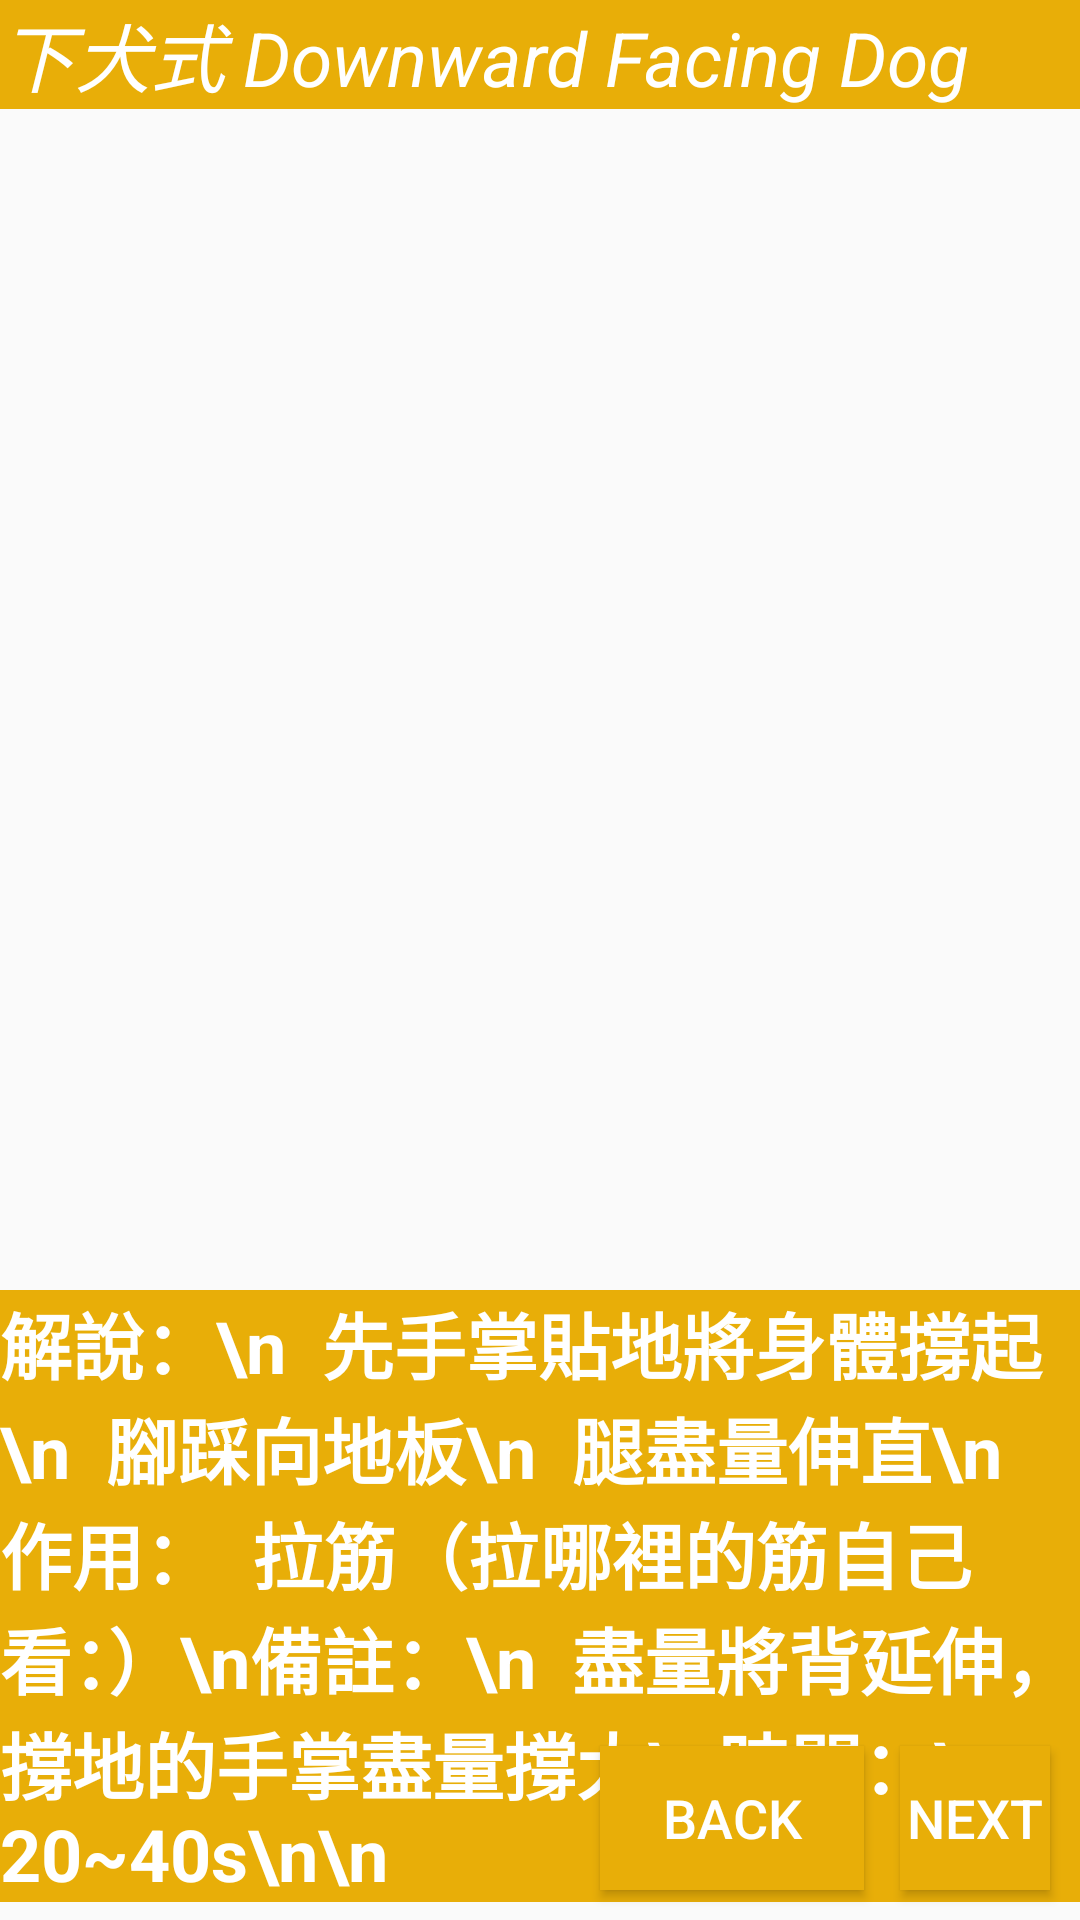

Layout XML and referenced resources for this Android screen:
<!-- AndroidManifest.xml: application theme AppTheme -->
<!-- res/layout/fragment_yogadog.xml -->
<?xml version="1.0" encoding="utf-8"?>
<ScrollView xmlns:android="http://schemas.android.com/apk/res/android"
    android:layout_width="match_parent"
    android:layout_height="match_parent"
    xmlns:tools="http://schemas.android.com/tools"
    xmlns:app="http://schemas.android.com/apk/res-auto"
    android:fillViewport="true"
    tools:context=".fragments.Yogadog">

    <FrameLayout
        android:layout_width="match_parent"
        android:layout_height="wrap_content">

    <TextView
        android:id="@+id/tv_yoga4"
        android:layout_width="fill_parent"
        android:layout_height="wrap_content"
        android:background="@color/colorPrimaryDark"
        android:text="下犬式 Downward Facing Dog"
        android:textColor="@android:color/white"
        android:textSize="25sp"
        android:textStyle="italic"
         />

        <ImageView
            android:id="@+id/imageView7"
            android:layout_width="wrap_content"
            android:layout_height="350dp"
            app:srcCompat="@drawable/atl_20190325161136_326"
            android:layout_marginTop="70dp"
            />

        <TextView
            android:id="@+id/textView4"
            android:layout_width="match_parent"
            android:layout_height="wrap_content"
            android:background="@color/colorPrimaryDark"
            android:text="解說：\n  先手掌貼地將身體撐起\n  腳踩向地板\n  腿盡量伸直\n作用：  拉筋（拉哪裡的筋自己看：）\n備註：\n  盡量將背延伸，撐地的手掌盡量撐大\n時間：\n  20~40s\n\n"
            android:textColor="@android:color/white"
            android:textSize="24sp"
            android:textStyle="bold"
            android:layout_marginTop="430dp"
            />

        <Button
            android:id="@+id/backchair"
            android:layout_width="wrap_content"
            android:layout_height="wrap_content"
            android:layout_marginEnd="10dp"
            android:layout_marginRight="10dp"
            android:layout_marginBottom="10dp"
            android:text="BACK"
            tools:layout_editor_absoluteY="104dp"
            android:textSize="18dp"
            android:layout_gravity="bottom"
            android:layout_marginStart="200dp"
            android:layout_marginLeft="200dp"
            android:background="@color/colorPrimaryDark"
            android:textColor="@android:color/white"/>

        <Button
            android:id="@+id/nextmountain"
            android:layout_width="wrap_content"
            android:layout_height="wrap_content"
            android:layout_marginEnd="10dp"
            android:layout_marginRight="10dp"
            android:layout_marginBottom="10dp"
            android:text="NEXT"
            android:textSize="18dp"
            android:layout_gravity="bottom"
            android:layout_marginStart="300dp"
            android:layout_marginLeft="300dp"
            android:background="@color/colorPrimaryDark"
            android:textColor="@android:color/white"/>



    </FrameLayout>
</ScrollView>
<!-- resources referenced by this layout -->
<resources>
  <color name="colorPrimaryDark">#E8AE08</color>
  <!-- drawable atl_20190325161136_326: jpg bitmap (drawable, 48914 bytes) -->
  <style name="AppTheme" parent="Theme.AppCompat.Light.NoActionBar">
          
          <item name="colorPrimary">@color/colorPrimary</item>
          <item name="colorPrimaryDark">@color/colorPrimaryDark</item>
          <item name="colorAccent">@color/colorAccent</item>
      </style>
  <color name="colorPrimary">#FF9800</color>
  <color name="colorAccent">#03DAC5</color>
</resources>
